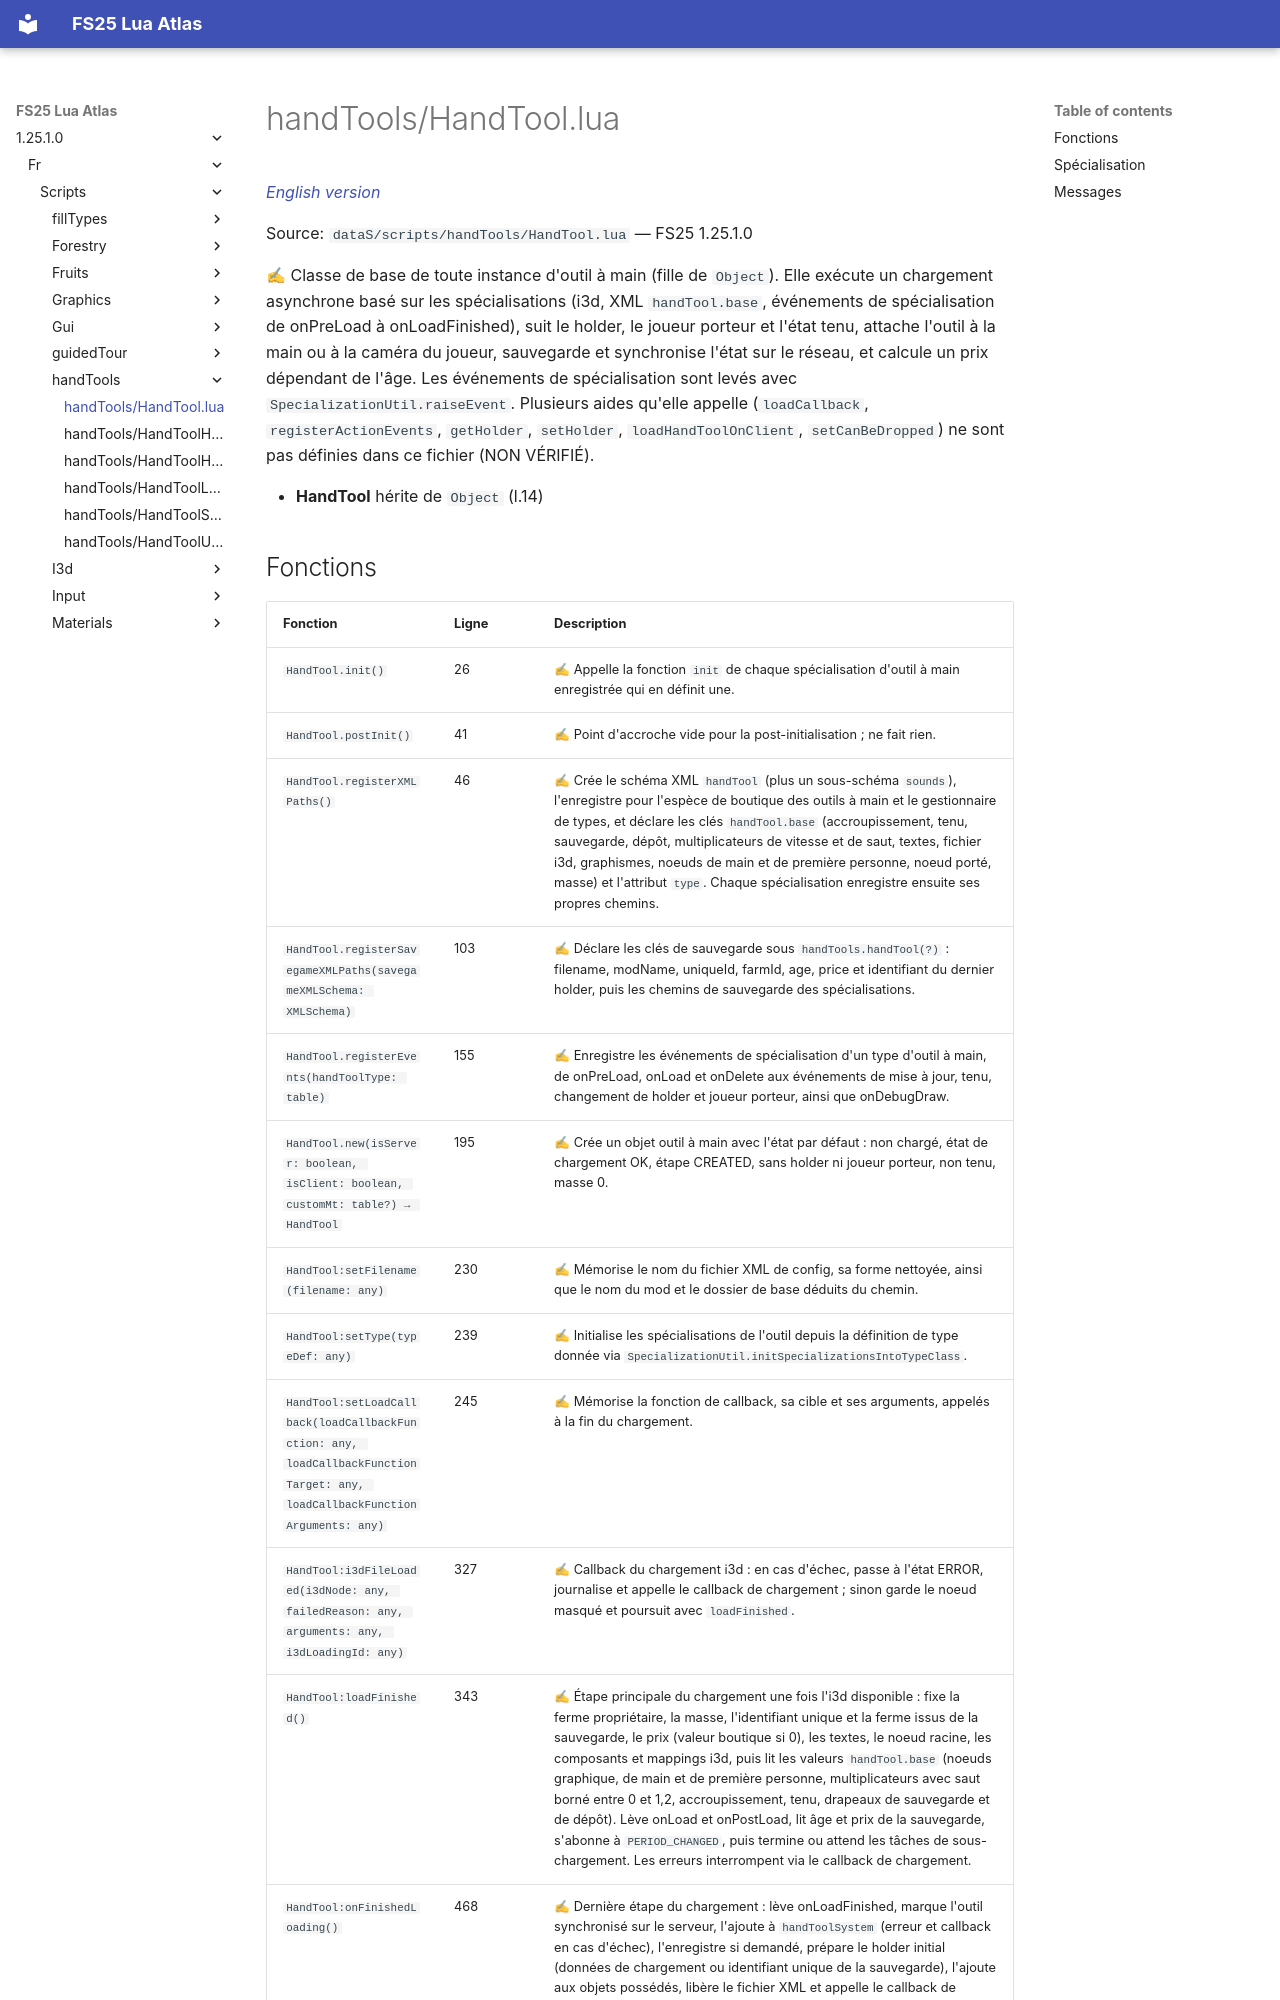

repository: Tim0219800/fs25-lua-atlas · page: 1.25.1.0/fr/scripts/handTools/HandTool.html · generator: mkdocs

# handTools/HandTool.lua

*[English version](../../../scripts/handTools/HandTool.md)*

Source: `dataS/scripts/handTools/HandTool.lua` — FS25 1.25.1.0

✍ Classe de base de toute instance d'outil à main (fille de `Object`). Elle exécute un chargement asynchrone basé sur les spécialisations (i3d, XML `handTool.base`, événements de spécialisation de onPreLoad à onLoadFinished), suit le holder, le joueur porteur et l'état tenu, attache l'outil à la main ou à la caméra du joueur, sauvegarde et synchronise l'état sur le réseau, et calcule un prix dépendant de l'âge. Les événements de spécialisation sont levés avec `SpecializationUtil.raiseEvent`. Plusieurs aides qu'elle appelle (`loadCallback`, `registerActionEvents`, `getHolder`, `setHolder`, `loadHandToolOnClient`, `setCanBeDropped`) ne sont pas définies dans ce fichier (NON VÉRIFIÉ).

- **HandTool** hérite de `Object` (l.14)
